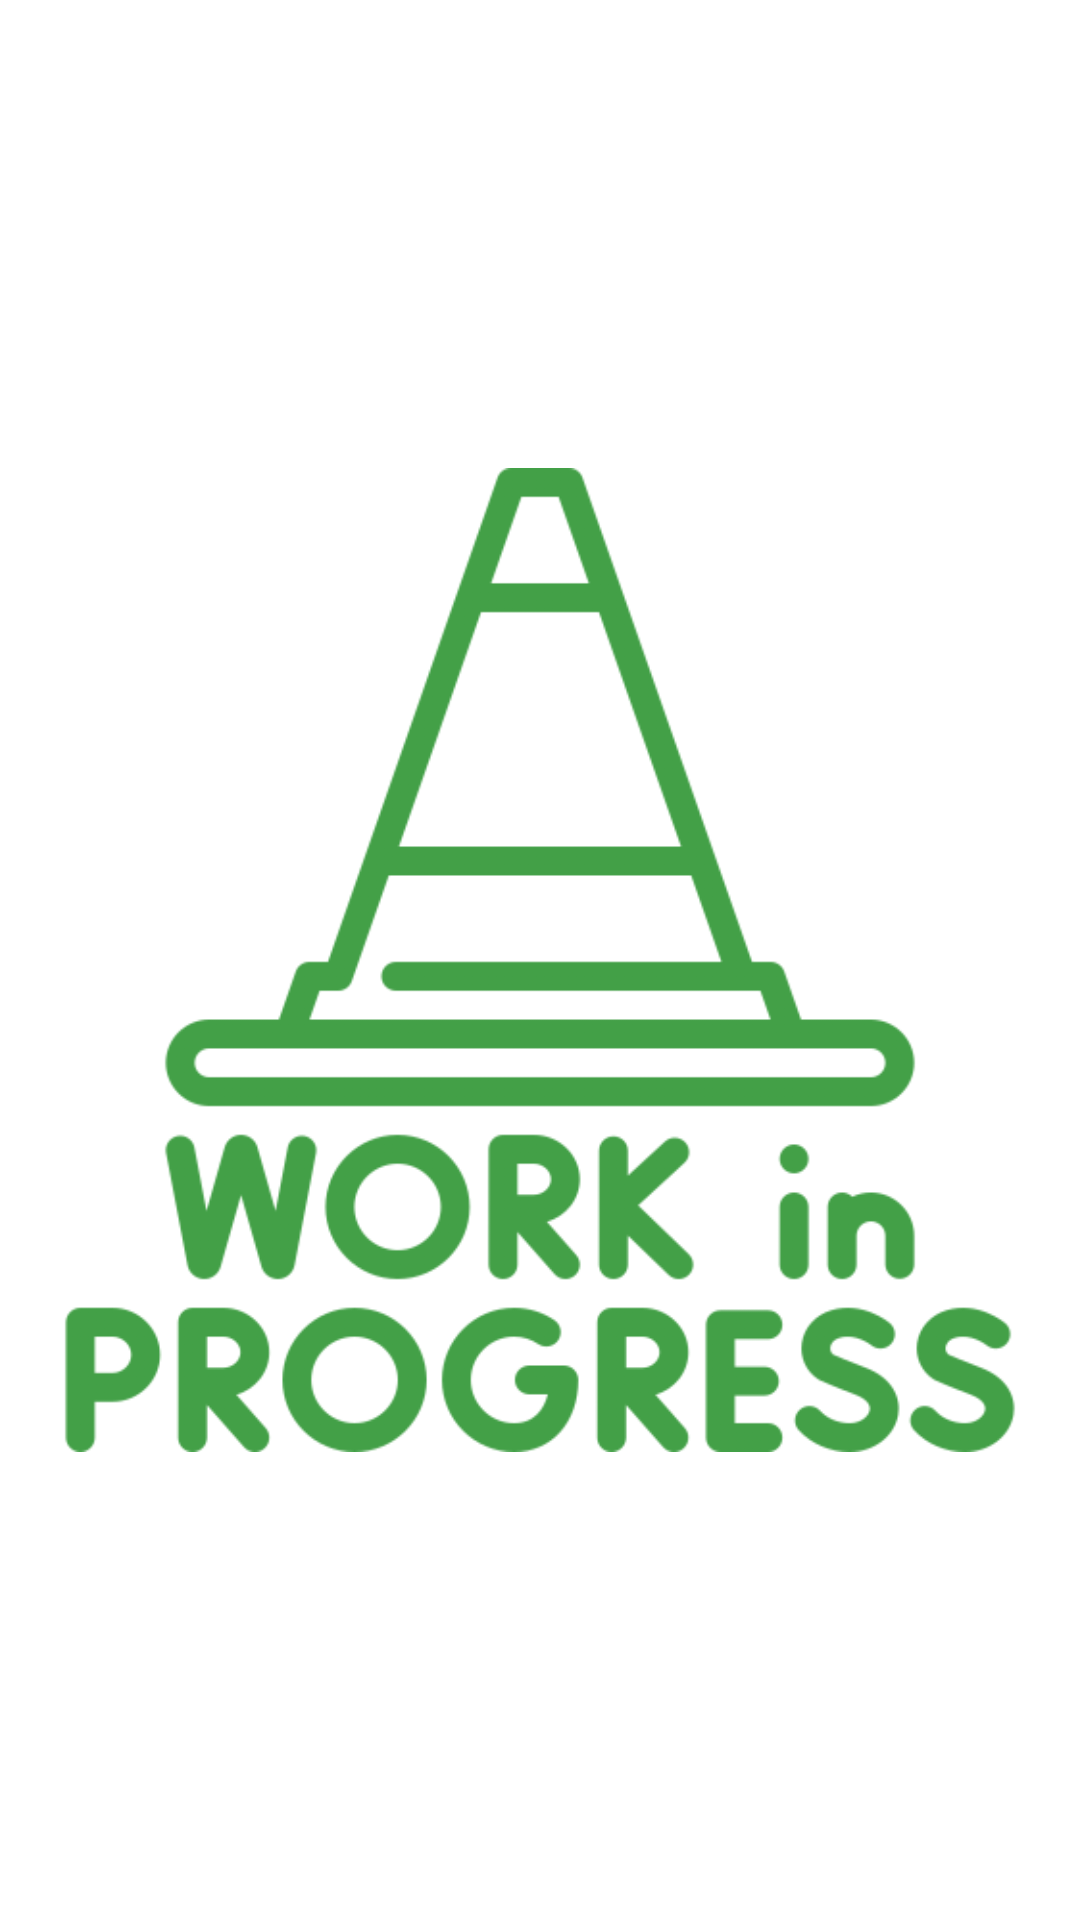

This screen was rendered from an Android layout file. Write that file and the resources it references.
<!-- AndroidManifest.xml: application theme Theme.PortofolioApp -->
<!-- res/layout/fragment_flutter.xml -->
<?xml version="1.0" encoding="utf-8"?>
<androidx.constraintlayout.widget.ConstraintLayout xmlns:android="http://schemas.android.com/apk/res/android"
    xmlns:app="http://schemas.android.com/apk/res-auto"
    xmlns:tools="http://schemas.android.com/tools"
    android:layout_width="match_parent"
    android:layout_height="match_parent"
    tools:context=".uifragment.FlutterFragment">


    <ImageView
        android:id="@+id/imageView2"
        android:layout_width="match_parent"
        android:layout_height="wrap_content"
        android:layout_marginStart="16dp"
        android:layout_marginEnd="16dp"
        android:src="@drawable/hayo"
        app:layout_constraintBottom_toBottomOf="parent"
        app:layout_constraintEnd_toEndOf="parent"
        app:layout_constraintStart_toStartOf="parent"
        app:layout_constraintTop_toTopOf="parent" />
</androidx.constraintlayout.widget.ConstraintLayout>
<!-- resources referenced by this layout -->
<resources>
  <!-- drawable hayo: png bitmap (drawable, 63927 bytes) -->
  <style name="Theme.PortofolioApp" parent="Theme.MaterialComponents.DayNight.DarkActionBar">
          
          <item name="colorPrimary">@color/primaryColor</item>
          <item name="colorPrimaryVariant">@color/primaryDarkColor</item>
          <item name="colorOnPrimary">@color/black</item>
          
          <item name="colorSecondary">@color/secondaryColor</item>
          <item name="colorSecondaryVariant">@color/secondaryDarkColor</item>
          <item name="colorOnSecondary">@color/black</item>
          
          <item name="android:statusBarColor" tools:targetApi="l">?attr/colorPrimaryVariant</item>
          
      </style>
  <color name="primaryColor">#43a047</color>
  <color name="primaryDarkColor">#00701a</color>
  <color name="black">#FF000000</color>
  <color name="secondaryColor">#43a047</color>
  <color name="secondaryDarkColor">#00701a</color>
</resources>
